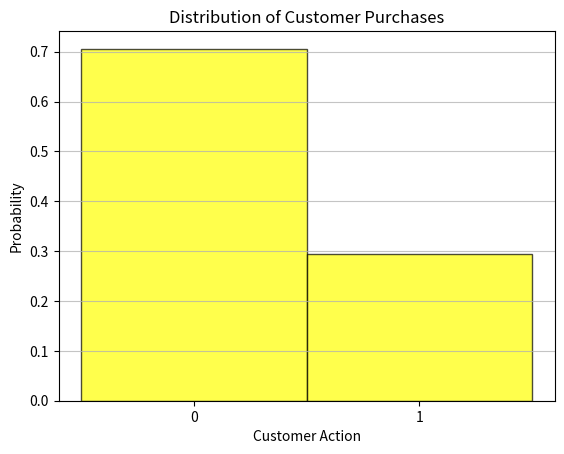
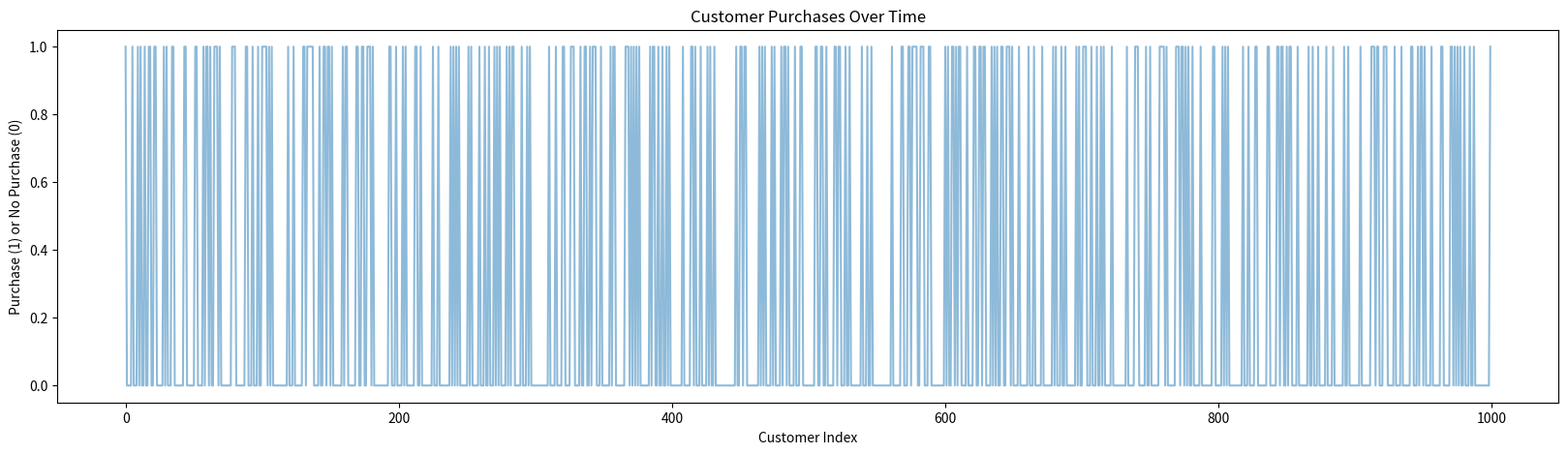
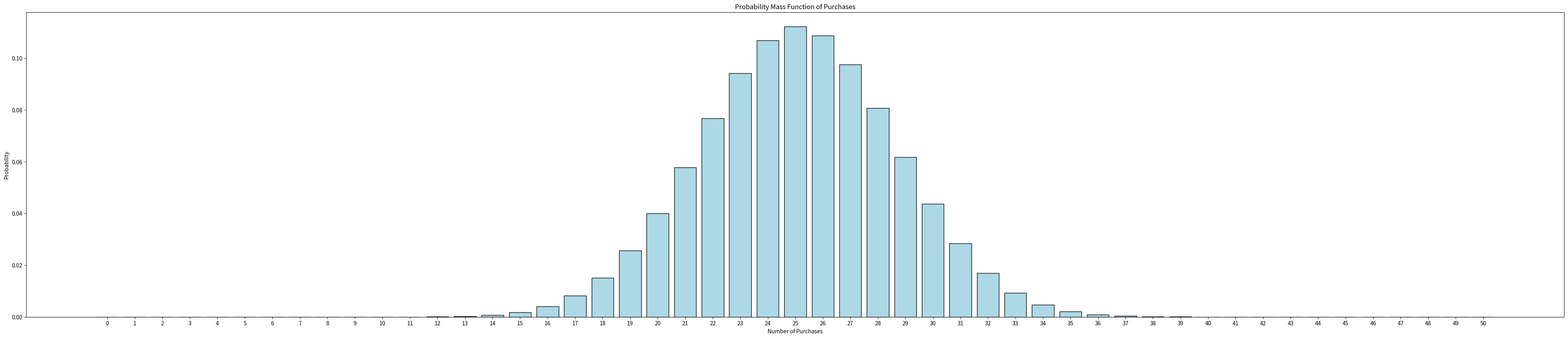
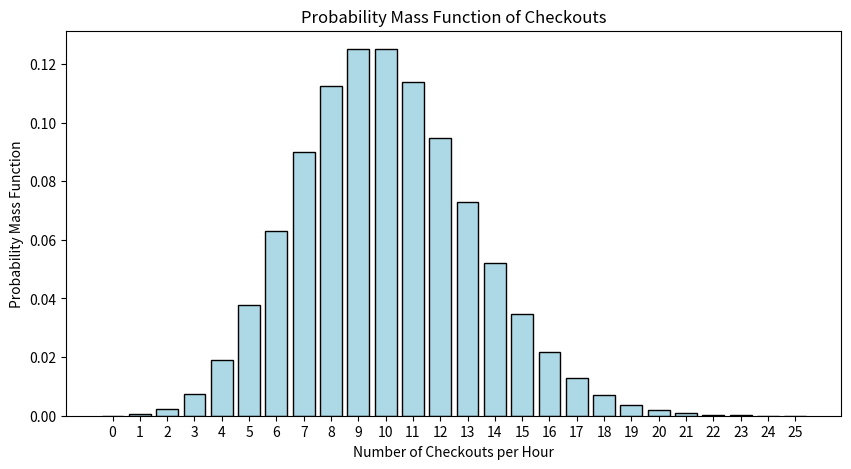
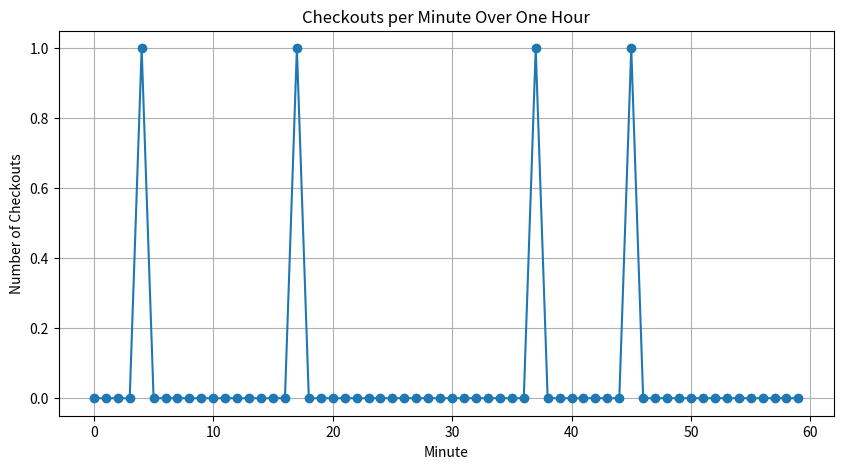
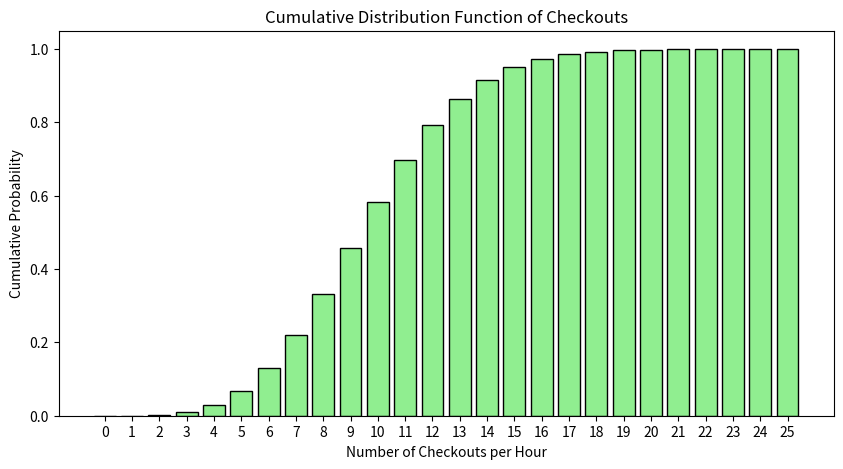
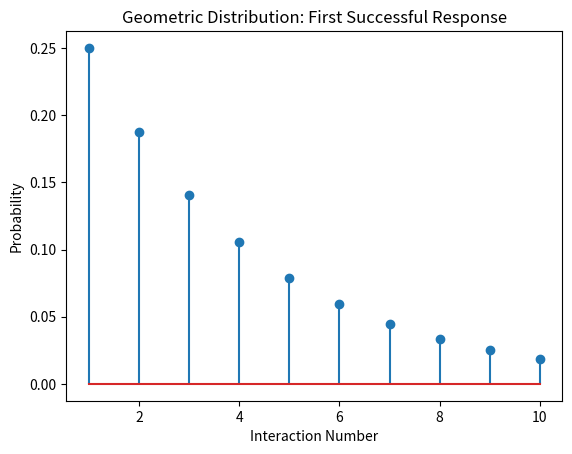
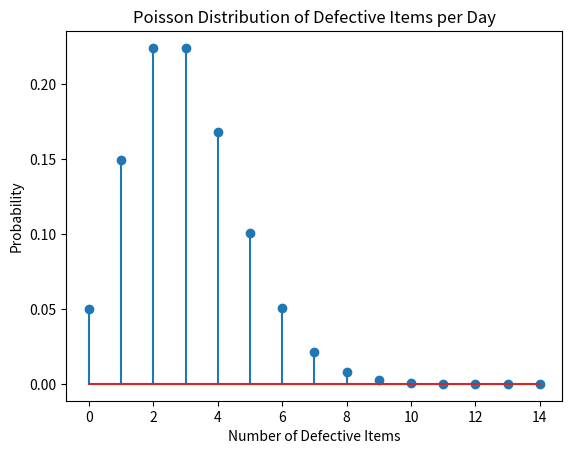

Write the Python code that produced these figures, in order.
import numpy as np
import matplotlib.pyplot as plt

possible_values = [0, 1]
p_purchase = 0.3
num_customers = 1000
customer_visits = np.random.choice(possible_values, size=num_customers, p=[1 - p_purchase, p_purchase])

mean = np.mean(customer_visits)
variance = np.var(customer_visits)
print(f"Mean: {mean}")
print(f"Variance: {variance}")

plt.hist(customer_visits, bins=[-0.5, 0.5, 1.5], density=True, alpha=0.7, color='yellow', edgecolor='black')
plt.xticks([0, 1], ['0', '1'])
plt.title('Distribution of Customer Purchases')
plt.xlabel('Customer Action')
plt.ylabel('Probability')
plt.grid(axis='y', alpha=0.75)
plt.show()

# Extra :
plt.figure(figsize=(20,5))
plt.plot(customer_visits, alpha=0.5)
plt.title('Customer Purchases Over Time')
plt.xlabel('Customer Index')
plt.ylabel('Purchase (1) or No Purchase (0)')
plt.show()

from scipy.stats import binom
n = 50
p = np.random.random()
x = np.arange(0, n + 1)
pmf = binom.pmf(x, n, p)

plt.figure(figsize=(50,10))
plt.bar(x, pmf, color='lightblue', edgecolor='black')
plt.title('Probability Mass Function of Purchases')
plt.xlabel('Number of Purchases')
plt.ylabel('Probability')
plt.xticks(x)
plt.show()

mode = x[np.argmax(pmf)]
print(f"Random probability of purchase: {p:.4f}")
print(f"Most likely number of purchases: {mode}")
print(f"Probability of most likely outcome: {pmf[mode]:.4f}")
print(f"Expected number of purchases: {n * p:.2f}")


import numpy as np
import matplotlib.pyplot as plt
from scipy.stats import poisson

lam = 10

p_8 = poisson.pmf(8, lam)
print("P(X = 8):", p_8)

p_more_15 = 1 - poisson.cdf(15, lam)
print("P(X > 15):", p_more_15)

x = np.arange(0, 26)
pmf = poisson.pmf(x, lam)

plt.figure(figsize=(10, 5))
plt.bar(x, pmf, color='lightblue', edgecolor='black')
plt.title('Probability Mass Function of Checkouts')
plt.xlabel('Number of Checkouts per Hour')
plt.ylabel('Probability Mass Function')
plt.xticks(x)
plt.show()

# Extra :
lam_per_min = 10 / 60
minutes = np.arange(0, 60)
checkouts_per_min = np.random.poisson(lam_per_min, 60)

plt.figure(figsize=(10, 5))
plt.plot(minutes, checkouts_per_min, marker='o')
plt.xlabel("Minute")
plt.ylabel("Number of Checkouts")
plt.title("Checkouts per Minute Over One Hour")
plt.grid()
plt.show()

cdf = poisson.cdf(x, lam)
plt.figure(figsize=(10, 5))
plt.bar(x, cdf, color='lightgreen', edgecolor='black')
plt.title('Cumulative Distribution Function of Checkouts')
plt.xlabel('Number of Checkouts per Hour')
plt.ylabel('Cumulative Probability')
plt.xticks(x)
plt.show()



import numpy as np
import matplotlib.pyplot as plt
from scipy.stats import geom

p = 0.25

p_4 = geom.pmf(4, p)
print("P(first success on 4th interaction):", p_4)

x = np.arange(1, 11)
pmf = geom.pmf(x, p)

plt.stem(x, pmf)
plt.xlabel("Interaction Number")
plt.ylabel("Probability")
plt.title("Geometric Distribution: First Successful Response")
plt.show()


import numpy as np
import matplotlib.pyplot as plt
from scipy.stats import poisson

lam = 3

x = np.arange(0, 15)
pmf = poisson.pmf(x, lam)

plt.stem(x, pmf)
plt.xlabel("Number of Defective Items")
plt.ylabel("Probability")
plt.title("Poisson Distribution of Defective Items per Day")
plt.show()
